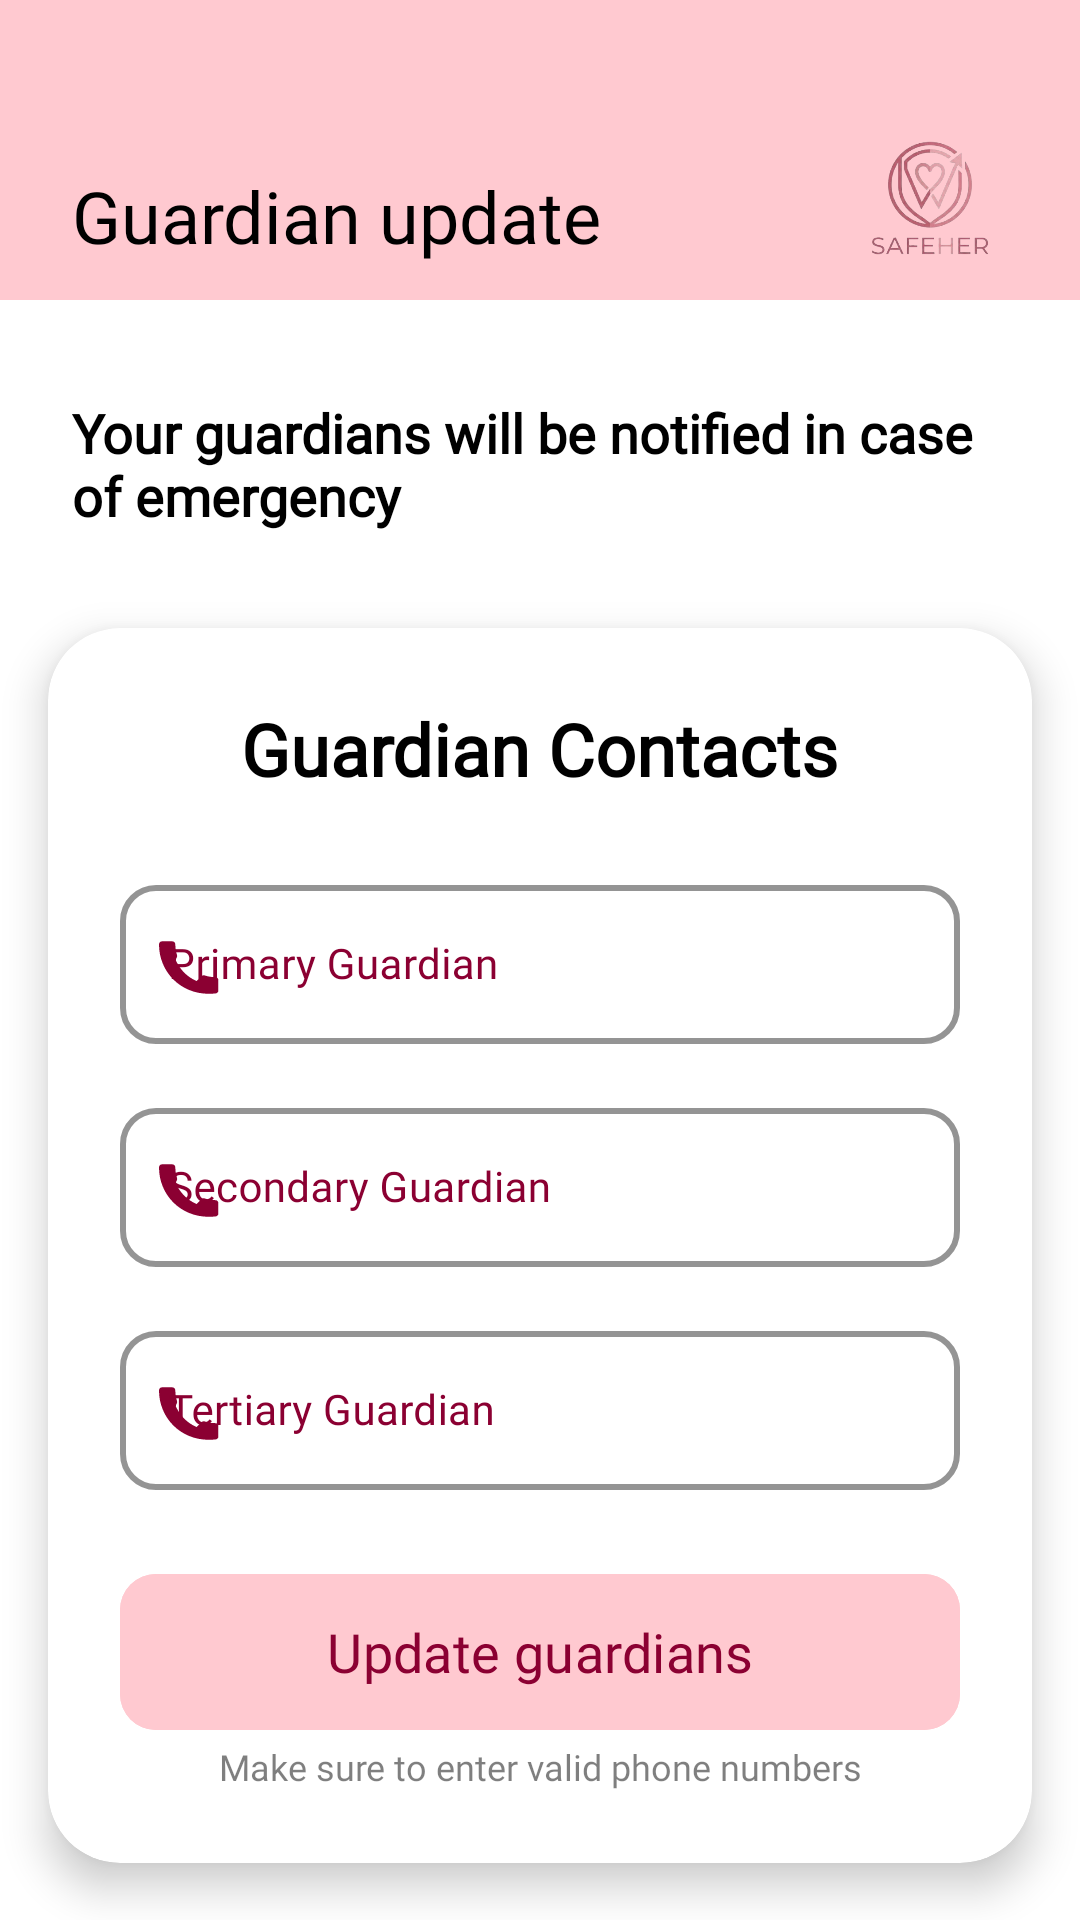

This screen was rendered from an Android layout file. Write that file and the resources it references.
<!-- AndroidManifest.xml: application theme Theme.MyApplication -->
<!-- res/layout/activity_update_guardian_no.xml -->
<?xml version="1.0" encoding="utf-8"?>
<ScrollView xmlns:android="http://schemas.android.com/apk/res/android"
    xmlns:app="http://schemas.android.com/apk/res-auto"
    xmlns:tools="http://schemas.android.com/tools"
    android:id="@+id/main"
    android:layout_width="match_parent"
    android:layout_height="match_parent"
    android:fillViewport="true"
    android:background="@color/white"
    tools:context=".UpdateGuardianNo">

    <androidx.constraintlayout.widget.ConstraintLayout
        android:layout_width="match_parent"
        android:id="@+id/bar"
        android:layout_height="wrap_content">

        <androidx.constraintlayout.widget.ConstraintLayout
            android:id="@+id/linearLayout"
            android:layout_width="match_parent"
            android:layout_height="100dp"
            android:background="@color/background_pink"
            android:orientation="horizontal"
            app:layout_constraintEnd_toEndOf="parent"
            app:layout_constraintStart_toStartOf="parent"
            app:layout_constraintTop_toTopOf="parent">

            <TextView
                android:layout_width="wrap_content"
                android:layout_height="wrap_content"
                android:layout_marginHorizontal="24dp"
                android:layout_marginBottom="12dp"
                android:fontFamily="@font/poppins"
                android:text="Guardian update"
                android:textColor="@color/black"
                android:textSize="24dp"
                app:layout_constraintBottom_toBottomOf="parent"
                app:layout_constraintStart_toStartOf="parent" />

            <ImageView
                android:id="@+id/imageView2"
                android:layout_width="100dp"
                android:layout_height="match_parent"
                android:layout_marginTop="32dp"
                android:src="@drawable/safeherlogo"
                app:layout_constraintEnd_toEndOf="parent"
                app:layout_constraintTop_toTopOf="parent" />

        </androidx.constraintlayout.widget.ConstraintLayout>


        <TextView
            android:id="@+id/subtitleText"
            android:layout_width="0dp"
            android:layout_height="wrap_content"
            android:layout_marginHorizontal="24dp"
            android:layout_marginTop="32dp"
            android:gravity="start"
            android:fontFamily="@font/poppins"
            android:text="Your guardians will be notified in case of emergency"
            android:textColor="@color/black"
            android:textSize="18sp"
            android:textStyle="bold"
            app:layout_constraintEnd_toEndOf="parent"
            app:layout_constraintStart_toStartOf="parent"
            app:layout_constraintTop_toBottomOf="@+id/linearLayout" />

        <com.google.android.material.card.MaterialCardView
            android:id="@+id/card"
            android:layout_width="match_parent"
            android:layout_height="wrap_content"
            android:layout_marginHorizontal="16dp"
            app:cardBackgroundColor="@color/white"
            app:cardCornerRadius="24dp"
            app:cardElevation="8dp"
            android:layout_marginTop="32dp"
            app:layout_constraintEnd_toEndOf="parent"
            app:layout_constraintStart_toStartOf="parent"
            app:layout_constraintTop_toBottomOf="@+id/subtitleText"
            app:strokeWidth="0dp">

            <androidx.constraintlayout.widget.ConstraintLayout
                android:layout_width="match_parent"
                android:layout_height="wrap_content"
                android:paddingBottom="24dp">

                <TextView
                    android:id="@+id/cardTitle"
                    android:layout_width="wrap_content"
                    android:layout_height="wrap_content"
                    android:layout_marginTop="24dp"
                    android:fontFamily="@font/poppins"
                    android:text="Guardian Contacts"
                    android:textColor="@color/black"
                    android:textSize="24sp"
                    android:textStyle="bold"
                    app:layout_constraintEnd_toEndOf="parent"
                    app:layout_constraintStart_toStartOf="parent"
                    app:layout_constraintTop_toTopOf="parent" />

                <com.google.android.material.textfield.TextInputLayout
                    android:id="@+id/textInputLayoutG1"
                    style="@style/Widget.MaterialComponents.TextInputLayout.OutlinedBox"
                    android:layout_width="match_parent"
                    android:layout_height="wrap_content"
                    android:layout_marginHorizontal="24dp"
                    android:layout_marginTop="24dp"
                    android:hint="Primary Guardian"
                    android:textColorHint="@color/dark_pink"
                    app:boxCornerRadiusBottomEnd="12dp"
                    app:boxCornerRadiusBottomStart="12dp"
                    app:boxCornerRadiusTopEnd="12dp"
                    app:boxCornerRadiusTopStart="12dp"
                    app:boxStrokeColor="@color/dark_pink"
                    app:boxStrokeWidth="2dp"
                    app:helperTextTextColor="@color/dark_pink"
                    app:hintTextColor="@color/dark_pink"
                    app:layout_constraintEnd_toEndOf="parent"
                    app:layout_constraintStart_toStartOf="parent"
                    app:layout_constraintTop_toBottomOf="@+id/cardTitle"
                    app:startIconDrawable="@drawable/ic_phone"
                    app:startIconTint="@color/dark_pink">

                    <com.google.android.material.textfield.TextInputEditText
                        android:id="@+id/textInputEditTextG1"
                        android:layout_width="match_parent"
                        android:layout_height="wrap_content"
                        android:fontFamily="@font/poppins"
                        android:inputType="phone"
                        android:textColor="@color/black"
                        android:textSize="14sp" />

                </com.google.android.material.textfield.TextInputLayout>

                <com.google.android.material.textfield.TextInputLayout
                    android:id="@+id/textInputLayoutG2"
                    style="@style/Widget.MaterialComponents.TextInputLayout.OutlinedBox"
                    android:layout_width="match_parent"
                    android:layout_height="wrap_content"
                    android:layout_marginHorizontal="24dp"
                    android:layout_marginTop="16dp"
                    android:hint="Secondary Guardian"
                    android:textColorHint="@color/dark_pink"
                    app:boxCornerRadiusBottomEnd="12dp"
                    app:boxCornerRadiusBottomStart="12dp"
                    app:boxCornerRadiusTopEnd="12dp"
                    app:boxCornerRadiusTopStart="12dp"
                    app:boxStrokeColor="@color/dark_pink"
                    app:boxStrokeWidth="2dp"
                    app:hintTextColor="@color/dark_pink"
                    app:layout_constraintEnd_toEndOf="parent"
                    app:layout_constraintStart_toStartOf="parent"
                    app:layout_constraintTop_toBottomOf="@+id/textInputLayoutG1"
                    app:startIconDrawable="@drawable/ic_phone"
                    app:startIconTint="@color/dark_pink">

                    <com.google.android.material.textfield.TextInputEditText
                        android:id="@+id/textInputEditTextG2"
                        android:layout_width="match_parent"
                        android:layout_height="wrap_content"
                        android:fontFamily="@font/poppins"
                        android:inputType="phone"
                        android:textColor="@color/black"
                        android:textSize="14sp" />

                </com.google.android.material.textfield.TextInputLayout>

                <com.google.android.material.textfield.TextInputLayout
                    android:id="@+id/textInputLayoutG3"
                    style="@style/Widget.MaterialComponents.TextInputLayout.OutlinedBox"
                    android:layout_width="match_parent"
                    android:layout_height="wrap_content"
                    android:layout_marginHorizontal="24dp"
                    android:layout_marginTop="16dp"
                    android:hint="Tertiary Guardian"
                    android:textColorHint="@color/dark_pink"
                    app:boxCornerRadiusBottomEnd="12dp"
                    app:boxCornerRadiusBottomStart="12dp"
                    app:boxCornerRadiusTopEnd="12dp"
                    app:boxCornerRadiusTopStart="12dp"
                    app:boxStrokeColor="@color/dark_pink"
                    app:boxStrokeWidth="2dp"
                    app:hintTextColor="@color/dark_pink"
                    app:layout_constraintEnd_toEndOf="parent"
                    app:layout_constraintStart_toStartOf="parent"
                    app:layout_constraintTop_toBottomOf="@+id/textInputLayoutG2"
                    app:startIconDrawable="@drawable/ic_phone"
                    app:startIconTint="@color/dark_pink">

                    <com.google.android.material.textfield.TextInputEditText
                        android:id="@+id/textInputEditTextG3"
                        android:layout_width="match_parent"
                        android:layout_height="wrap_content"
                        android:fontFamily="@font/poppins"
                        android:inputType="phone"
                        android:textColor="@color/black"
                        android:textSize="14sp" />

                </com.google.android.material.textfield.TextInputLayout>

                <com.google.android.material.button.MaterialButton
                    android:id="@+id/buttonUpdate"
                    android:layout_width="match_parent"
                    android:layout_height="60dp"
                    android:layout_marginHorizontal="24dp"
                    android:layout_marginTop="24dp"
                    android:backgroundTint="@color/background_pink"
                    android:fontFamily="@font/poppins"
                    android:text="Update guardians"
                    android:textColor="@color/dark_pink"
                    android:textSize="18sp"
                    app:cornerRadius="12dp"
                    app:elevation="4dp"
                    app:layout_constraintEnd_toEndOf="parent"
                    app:layout_constraintStart_toStartOf="parent"
                    app:layout_constraintTop_toBottomOf="@+id/textInputLayoutG3"
                    app:rippleColor="@color/background_pink" />

                <TextView
                    android:id="@+id/noteText"
                    android:layout_width="0dp"
                    android:layout_height="wrap_content"
                    android:layout_marginHorizontal="24dp"
                    android:fontFamily="@font/poppins"
                    android:gravity="center"
                    android:text="Make sure to enter valid phone numbers"
                    android:textColor="#80000000"
                    android:textSize="12sp"
                    app:layout_constraintEnd_toEndOf="parent"
                    app:layout_constraintStart_toStartOf="parent"
                    app:layout_constraintTop_toBottomOf="@+id/buttonUpdate" />

            </androidx.constraintlayout.widget.ConstraintLayout>
        </com.google.android.material.card.MaterialCardView>
    </androidx.constraintlayout.widget.ConstraintLayout>
</ScrollView>
<!-- resources referenced by this layout -->
<resources>
  <color name="background_pink">#FFC9D0</color>
  <color name="black">#FF000000</color>
  <color name="dark_pink">#8B0032</color>
  <color name="white">#FFFFFFFF</color>
  <!-- drawable ic_phone (drawable) -->
  <vector xmlns:android="http://schemas.android.com/apk/res/android"
      android:width="24dp"
      android:height="24dp"
      android:viewportWidth="24"
      android:viewportHeight="24">
      <path
          android:fillColor="#FF000000"
          android:pathData="M6.62,10.79c1.44,3.18 3.73,5.47 6.91,6.91l1.65,-1.65c0.27,-0.27 0.67,-0.36 1.02,-0.24 1.12,0.37 2.33,0.57 3.59,0.57 0.55,0 1,0.45 1,1v3.44c0,0.55 -0.45,1 -1,1C8.94,23 1,15.06 1,5.44 1,4.89 1.45,4.44 2,4.44H5.44c0.55,0 1,0.45 1,1 0,1.25 0.2,2.47 0.57,3.59 0.11,0.35 0.03,0.75 -0.25,1.02L6.62,10.79z" />
  </vector>
  <!-- drawable safeherlogo: png bitmap (drawable, 77843 bytes) -->
  <style name="Theme.MyApplication" parent="Base.Theme.MyApplication" />
  <style name="Base.Theme.MyApplication" parent="Theme.Material3.DayNight.NoActionBar">
          
          
          <item name="android:statusBarColor">@android:color/transparent</item>
          <item name="android:navigationBarColor">@android:color/transparent</item>
  
  
  
          
          <item name="android:windowLightStatusBar">?attr/isLightTheme</item>
      </style>
</resources>
